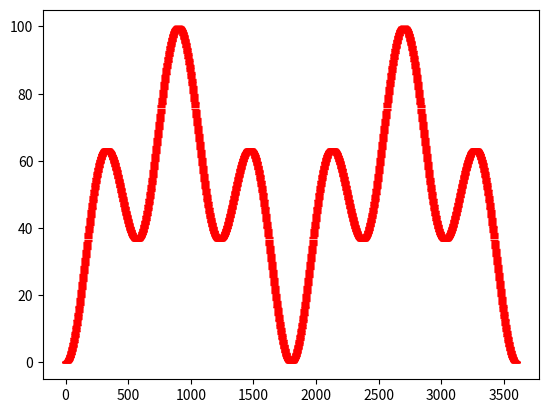

Python code for this plot:
# -*- coding: utf-8 -*-
import numpy as np
import matplotlib.pyplot as plt

'''Default parameter values for the dynamic workload.
Update them to generate the right workload model.
'''
DURATION = 3600
Y1_AMPLITUDE = 25
Y2_AMPLITUDE = 25
Y1_NO_OF_CYCLES = 12
Y2_NO_OF_CYCLES = 4
Y1_HORIZONTAL_SHIFT = 0
Y2_HORIZONTAL_SHIFT = 0
Y1_VERTICAL_SHIFT = 25
Y2_VERTICAL_SHIFT = 25

'''Default values for a sustain load model.
Update them to with the correct rampu and rampdown duration
'''
RAMPUP = 400
RAMPDOWN = 400
TIME=np.linspace(0,DURATION,DURATION)


#step function
def linear_step_func(x,x0,x1):
    y= np.piecewise(x, [
        x < x0, 
       (x >= x0) & (x <= x1), 
        x > x1],
            [0.,
            lambda x: x/(x1-x0)+x0/(x0-x1), 1.])
    return y

#Using two cosine wave functions to generate a dynamic workload model
def workload_function(T, y1Amplitude, y2Amplitude, y1NoofCycles, y2NoofCycles, y1HozShift, y2HozShift, y1VerShift, y2VerShift):
    workloadModel = []
    x = np.arange(0,T)
    y1= -y1Amplitude*np.cos(y1NoofCycles*np.pi*x/T - y1HozShift) + y1VerShift
    y2= -y2Amplitude*np.cos(y2NoofCycles*np.pi*x/T - y2HozShift) + y2VerShift
    workloadModel.append((x, y1+y2))
    return workloadModel


#function to generate data for the sustain workload model
def sustain_function(rampup,rampdown,duration, time):
    workloadModel = []
    workloadModel.append((time,(linear_step_func(time,0,rampup)+linear_step_func(time,duration-rampdown,duration)*-1)*100))
    return workloadModel

def main():
    
    #Generate a dynamic workload model
    model = workload_function(DURATION,Y1_AMPLITUDE,Y2_AMPLITUDE,Y1_NO_OF_CYCLES,
                Y2_NO_OF_CYCLES,Y1_HORIZONTAL_SHIFT,Y2_HORIZONTAL_SHIFT,Y1_VERTICAL_SHIFT,Y2_VERTICAL_SHIFT)
    
    #Generate a sustain workload model with rampup and rampdown
    # model = sustain_function(RAMPUP,RAMPDOWN,DURATION,TIME)
    
    '''Using below to plot a graph to show what kind of workload model the above code generates with default function values. 
    '''
    x_val = [x[0] for x in model]
    y_val = [x[1] for x in model]
    
    # plt.plot(x_val,y_val)
    plt.plot(x_val,y_val,'-_r')
    plt.show()

if __name__ == "__main__":
    main()
    
